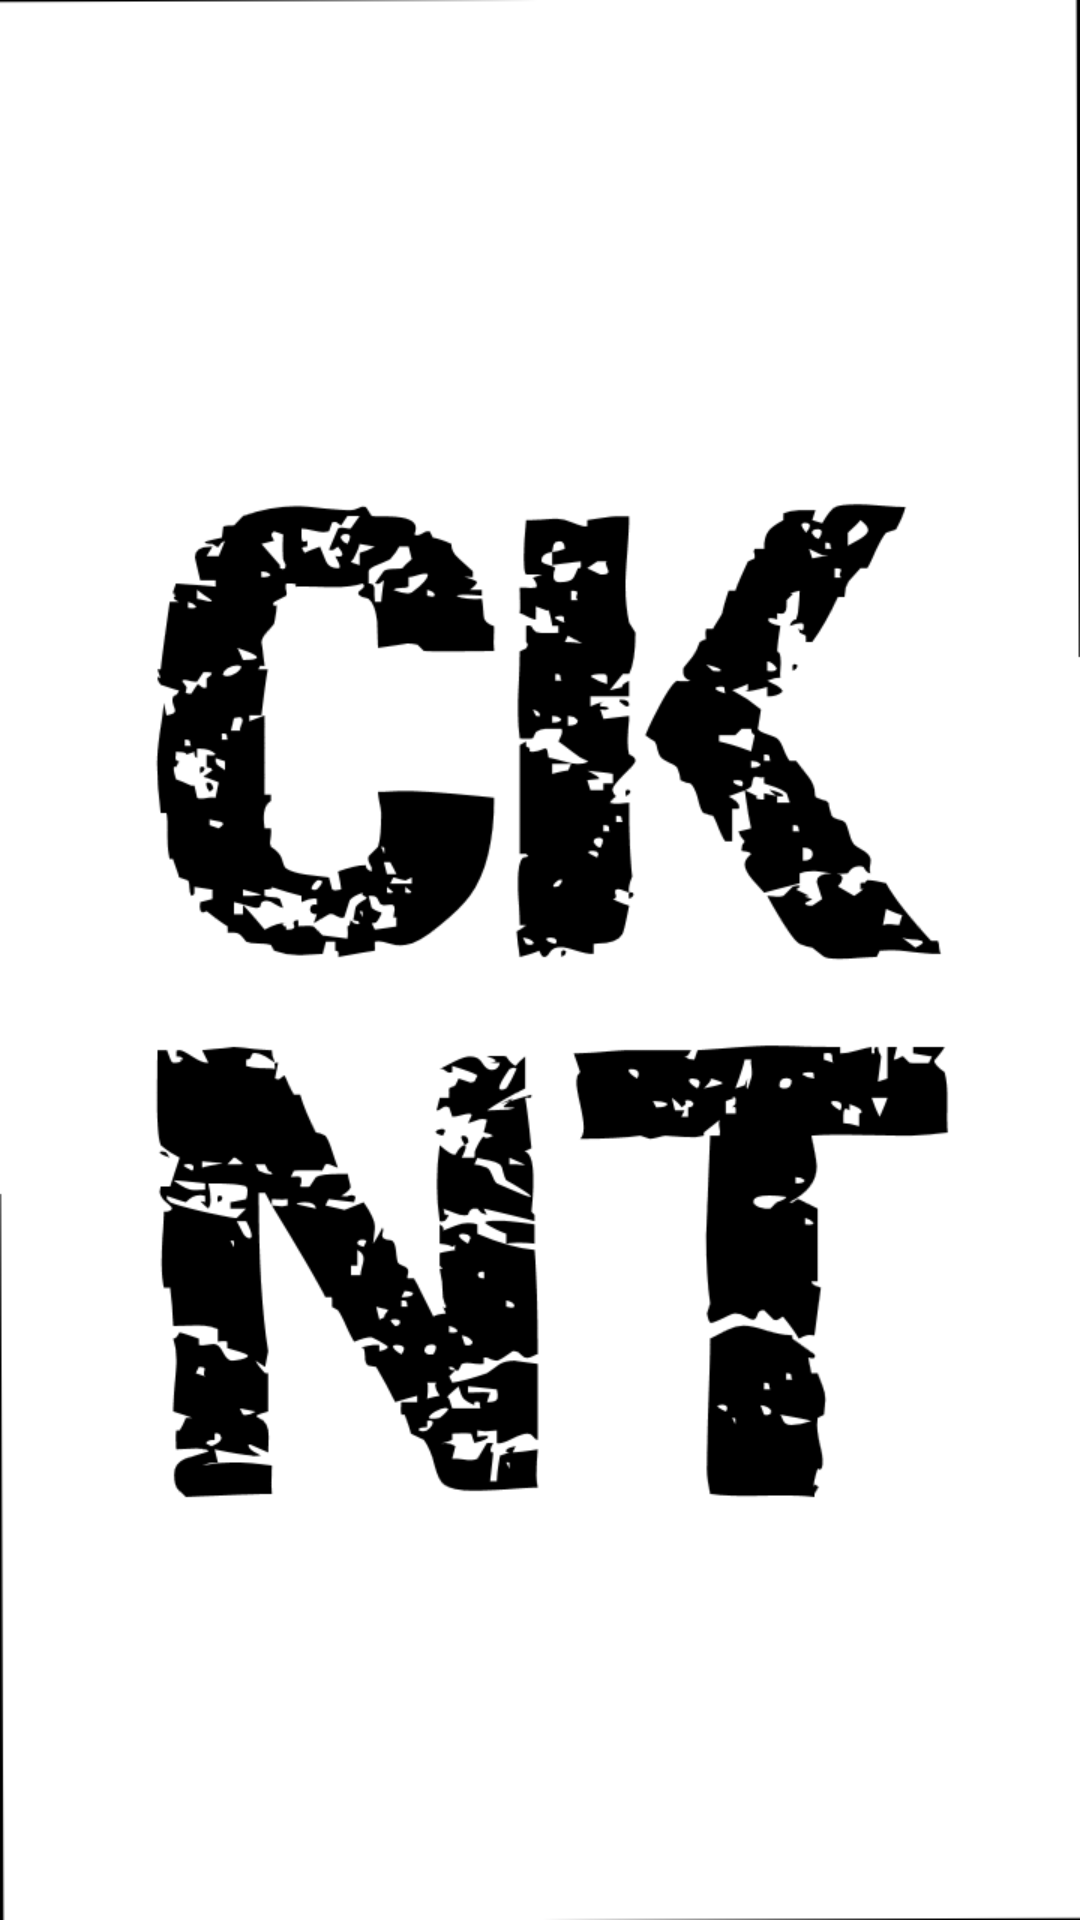

Here is an Android app screen rendered from its layout file. Give the layout XML and the strings, colors and styles it references.
<!-- AndroidManifest.xml: application theme AppTheme -->
<!-- res/layout/fragment__novel_list.xml -->
<?xml version="1.0" encoding="utf-8"?>
<FrameLayout xmlns:android="http://schemas.android.com/apk/res/android"
             xmlns:tools="http://schemas.android.com/tools"
             android:layout_width="match_parent"
             android:layout_height="match_parent"
             tools:context=".Fragment_NovelList" android:id="@+id/fl_fragment_NovelList">

    <LinearLayout
            xmlns:android="http://schemas.android.com/apk/res/android"
            xmlns:tools="http://schemas.android.com/tools"
            xmlns:app="http://schemas.android.com/apk/res-auto"
            android:layout_width="match_parent"
            android:layout_height="match_parent"
            tools:context=".Activity_WebTest" android:background="@color/colorDark" android:orientation="vertical"
            android:id="@+id/llayout_main">

        <EditText
                android:layout_width="match_parent"
                android:layout_height="wrap_content" android:id="@+id/editText_nowHtml"
                android:inputType="textWebEditText" android:ems="10" android:textColor="@color/colorWhite"
                android:enabled="false" android:editable="false" android:focusableInTouchMode="false"/>
        <android.support.v7.widget.RecyclerView
                android:layout_width="match_parent"
                android:layout_height="match_parent" android:id="@+id/rv_novelListRecycleView">
        </android.support.v7.widget.RecyclerView>
    </LinearLayout>
    <ImageView
            android:src="@drawable/cknt"
            android:layout_width="wrap_content"
            android:layout_height="wrap_content" android:id="@+id/iv_ListLoading" android:visibility="visible"
            android:scaleType="fitXY"/>
</FrameLayout>
<!-- resources referenced by this layout -->
<resources>
  <color name="colorDark">#000000</color>
  <color name="colorWhite">#FFFFFF</color>
  <!-- drawable cknt: png bitmap (drawable, 55948 bytes) -->
  <style name="AppTheme" parent="Theme.AppCompat.Light.DarkActionBar">
          
          <item name="colorPrimary">@color/colorPrimary</item>
          <item name="colorPrimaryDark">@color/colorPrimaryDark</item>
          <item name="colorAccent">@color/colorAccent</item>
      </style>
  <color name="colorPrimary">#008577</color>
  <color name="colorPrimaryDark">#00574B</color>
  <color name="colorAccent">#D81B60</color>
</resources>
